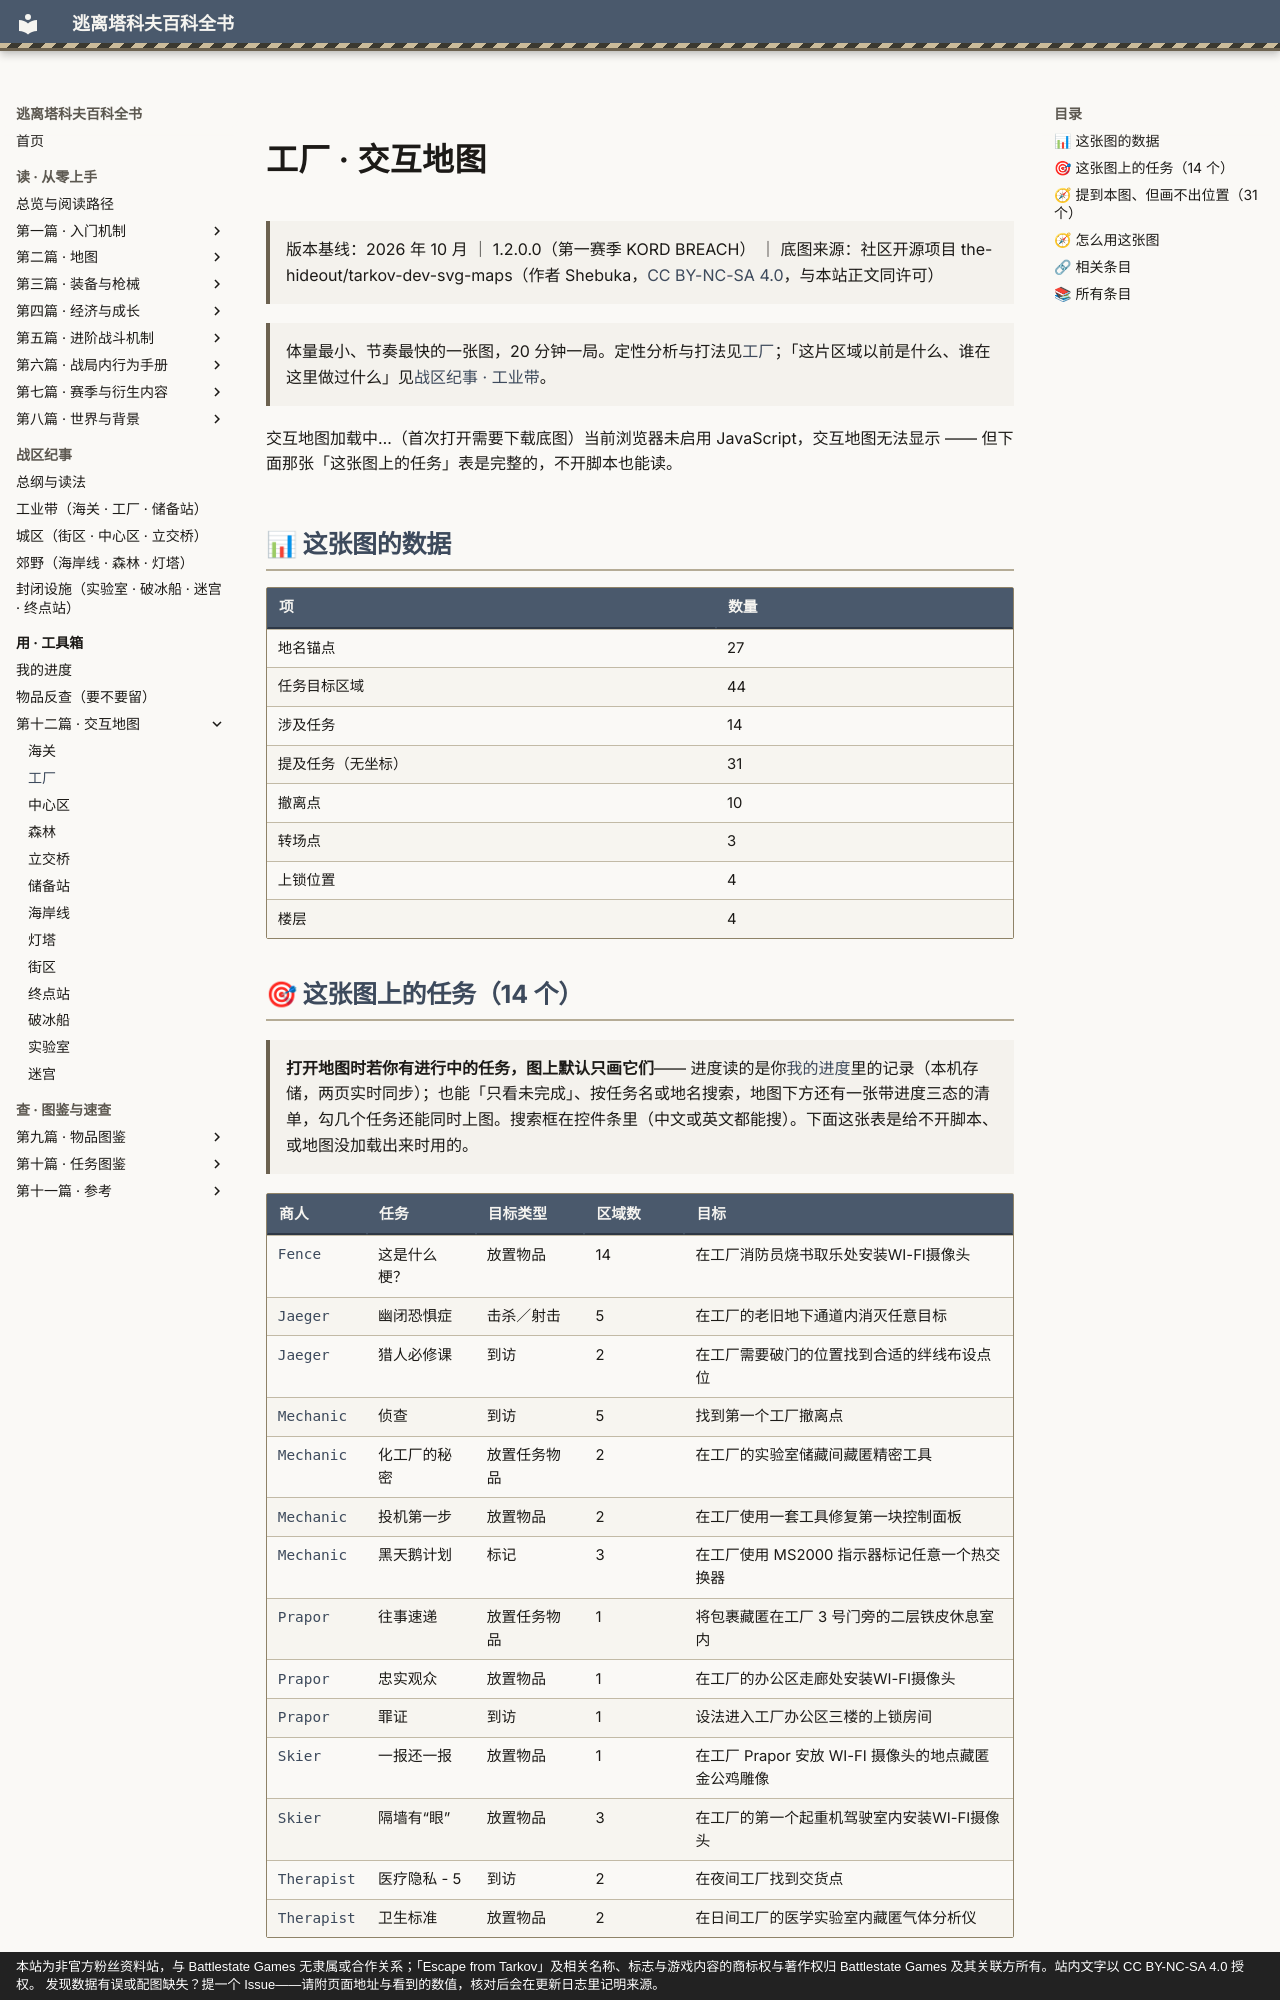

repository: GTX950L/tarkov-encyclopedia · page: maps/factory/index.html · generator: mkdocs · copyright: 本站为非官方粉丝资料站，与 Battlestate Games 无隶属或合作关系；「Escape from Tarkov」及相关名称、标志与游戏内容的商标权与著作权归 Battlestate Games 及其关联方所有。站内文字以 CC BY-NC-SA 4.0 授权。 发现数据有误或配图缺失？提一个 Issue——请附页面地址与看到的数值，核对后会在更新日志里记明来源。

---
title: "工厂 · 交互地图"  # 自动生成
description: "工厂 · 交互地图：体量最小、节奏最快的一张图，20 分钟一局。定性分析与打法见工厂；「这片区域以前是什么、谁在这里做过什么」见战区纪事 ·…"  # 自动生成
tags:
  - 地图
  - 速查
---
# 工厂 · 交互地图

> 版本基线：2026 年 10 月 ｜ 1.2.0.0（第一赛季 KORD BREACH） ｜ 底图来源：社区开源项目 the-hideout/tarkov-dev-svg-maps（作者 Shebuka，[CC BY-NC-SA 4.0](https://creativecommons.org/licenses/by-nc-sa/4.0/deed.zh)，与本站正文同许可）

<a id="top"></a>

> 体量最小、节奏最快的一张图，20 分钟一局。定性分析与打法见[工厂](../entries/factory.md)；「这片区域以前是什么、谁在这里做过什么」见[战区纪事 · 工业带](../lore/industrial.md)。

<div id="tk-map" data-map="factory">交互地图加载中…（首次打开需要下载底图）<noscript>当前浏览器未启用 JavaScript，交互地图无法显示 —— 但下面那张「这张图上的任务」表是完整的，不开脚本也能读。</noscript></div>

## 📊 这张图的数据

| 项 | 数量 |
|----|------|
| 地名锚点 | 27 |
| 任务目标区域 | 44 |
| 涉及任务 | 14 |
| 提及任务（无坐标） | 31 |
| 撤离点 | 10 |
| 转场点 | 3 |
| 上锁位置 | 4 |
| 楼层 | 4 |

## 🎯 这张图上的任务（14 个）

> **打开地图时若你有进行中的任务，图上默认只画它们**—— 进度读的是你[我的进度](../quests/progress.md)里的记录（本机存储，两页实时同步）；也能「只看未完成」、按任务名或地名搜索，地图下方还有一张带进度三态的清单，勾几个任务还能同时上图。搜索框在控件条里（中文或英文都能搜）。下面这张表是给不开脚本、或地图没加载出来时用的。

| 商人 | 任务 | 目标类型 | 区域数 | 目标 |
|------|------|----------|--------|------|
| [Fence](../quests/fence.md) | 这是什么梗？ | 放置物品 | 14 | 在工厂消防员烧书取乐处安装WI-FI摄像头 |
| [Jaeger](../quests/jaeger.md) | 幽闭恐惧症 | 击杀／射击 | 5 | 在工厂的老旧地下通道内消灭任意目标 |
| [Jaeger](../quests/jaeger.md) | 猎人必修课 | 到访 | 2 | 在工厂需要破门的位置找到合适的绊线布设点位 |
| [Mechanic](../quests/mechanic.md) | 侦查 | 到访 | 5 | 找到第一个工厂撤离点 |
| [Mechanic](../quests/mechanic.md) | 化工厂的秘密 | 放置任务物品 | 2 | 在工厂的实验室储藏间藏匿精密工具 |
| [Mechanic](../quests/mechanic.md) | 投机第一步 | 放置物品 | 2 | 在工厂使用一套工具修复第一块控制面板 |
| [Mechanic](../quests/mechanic.md) | 黑天鹅计划 | 标记 | 3 | 在工厂使用 MS2000 指示器标记任意一个热交换器 |
| [Prapor](../quests/prapor.md) | 往事速递 | 放置任务物品 | 1 | 将包裹藏匿在工厂 3 号门旁的二层铁皮休息室内 |
| [Prapor](../quests/prapor.md) | 忠实观众 | 放置物品 | 1 | 在工厂的办公区走廊处安装WI-FI摄像头 |
| [Prapor](../quests/prapor.md) | 罪证 | 到访 | 1 | 设法进入工厂办公区三楼的上锁房间 |
| [Skier](../quests/skier.md) | 一报还一报 | 放置物品 | 1 | 在工厂 Prapor 安放 WI-FI 摄像头的地点藏匿金公鸡雕像 |
| [Skier](../quests/skier.md) | 隔墙有“眼” | 放置物品 | 3 | 在工厂的第一个起重机驾驶室内安装WI-FI摄像头 |
| [Therapist](../quests/therapist.md) | 医疗隐私 - 5 | 到访 | 2 | 在夜间工厂找到交货点 |
| [Therapist](../quests/therapist.md) | 卫生标准 | 放置物品 | 2 | 在日间工厂的医学实验室内藏匿气体分析仪 |
